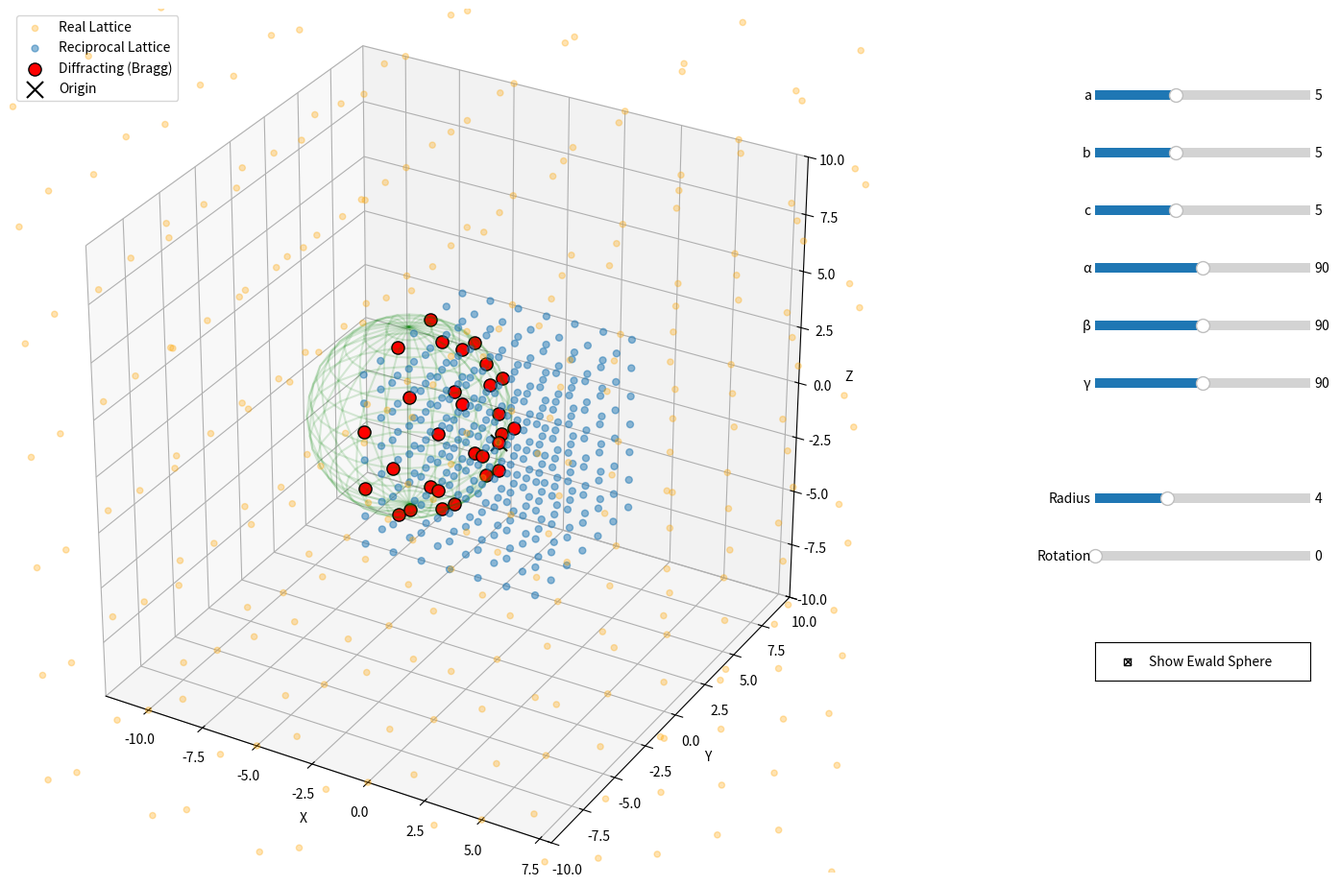

Write Python code to recreate this figure.
import numpy as np
import matplotlib.pyplot as plt
from matplotlib.widgets import Slider, CheckButtons

def calc_real_vectors(a, b, c, alpha, beta, gamma):
    # Convert angles from degrees to radians
    alpha, beta, gamma = np.radians([alpha, beta, gamma])
    
    cg, sg = np.cos(gamma), np.sin(gamma)
    cb, ca = np.cos(beta), np.cos(alpha)
    
    # Calculate volume-related terms for triclinic cell
    c1 = (ca - cb * cg) / sg
    c2 = np.sqrt(1 - cb**2 - c1**2)
    
    # Real space vectors in Cartesian coordinates
    v_a = np.array([a, 0, 0])
    v_b = np.array([b * cg, b * sg, 0])
    v_c = np.array([c * cb, c * c1, c * c2])
    
    return v_a, v_b, v_c

def calc_reciprocal_vectors(v_a, v_b, v_c):
    # Physics convention: including the 2*pi factor
    V = np.dot(v_a, np.cross(v_b, v_c))
    v_a_star = 2 * np.pi * np.cross(v_b, v_c) / V
    v_b_star = 2 * np.pi * np.cross(v_c, v_a) / V
    v_c_star = 2 * np.pi * np.cross(v_a, v_b) / V
    return v_a_star, v_b_star, v_c_star

def rotate_y(vectors, theta_deg):
    # Rotation matrix around the Y-axis
    theta = np.radians(theta_deg)
    cos_t, sin_t = np.cos(theta), np.sin(theta)
    R = np.array([[cos_t, 0, sin_t], [0, 1, 0], [-sin_t, 0, cos_t]])
    return np.dot(vectors, R.T)

# --- Initial Parameters & Global State ---
init_a, init_b, init_c = 5.0, 5.0, 5.0
init_alpha, init_beta, init_gamma = 90.0, 90.0, 90.0
init_radius = 4.0 
init_rot = 0.0

current_view_range = 10.0 

# --- Setup Plot Window ---
fig = plt.figure(figsize=(16, 10))
ax = fig.add_subplot(111, projection='3d')
# Adjusted right margin to leave more room for the UI text labels
plt.subplots_adjust(left=0.0, bottom=0.05, right=0.75, top=0.95)

def update_limits():
    """Applies the current zoom level."""
    radius = s_rad.val
    show_ewald = check_ewald.get_status()[0]
    offset = -radius / 2 if show_ewald else 0
    
    ax.set_xlim([offset - current_view_range, offset + current_view_range])
    ax.set_ylim([-current_view_range, current_view_range])
    ax.set_zlim([-current_view_range, current_view_range])
    ax.set_box_aspect([1, 1, 1])

def on_scroll(event):
    """Smooth scroll-to-zoom."""
    global current_view_range
    if event.button == 'up':
        current_view_range *= 0.8  
    elif event.button == 'down':
        current_view_range *= 1.25 
        
    update_limits()
    fig.canvas.draw_idle() 

def update(val):
    elev = ax.elev
    azim = ax.azim
    ax.clear()
    
    a, b, c = s_a.val, s_b.val, s_c.val
    alpha, beta, gamma = s_alpha.val, s_beta.val, s_gamma.val
    radius = s_rad.val
    rot = s_rot.val
    show_ewald = check_ewald.get_status()[0]
    
    # 1. Calculate Both Sets of Vectors
    v_a, v_b, v_c = calc_real_vectors(a, b, c, alpha, beta, gamma)
    v_as, v_bs, v_cs = calc_reciprocal_vectors(v_a, v_b, v_c)
    
    # 2. Setup Grids
    grid_extent = 3 if show_ewald else 5
    h, k, l = np.meshgrid(np.arange(-grid_extent, grid_extent+1), 
                          np.arange(-grid_extent, grid_extent+1), 
                          np.arange(-grid_extent, grid_extent+1))
    
    # Generate Real Lattice Points
    real_points = h[..., np.newaxis] * v_a + k[..., np.newaxis] * v_b + l[..., np.newaxis] * v_c
    real_points = real_points.reshape(-1, 3)
    real_points = rotate_y(real_points, rot)
    RX, RY, RZ = real_points[:, 0], real_points[:, 1], real_points[:, 2]
    
    # Generate Reciprocal Lattice Points
    recip_points = h[..., np.newaxis] * v_as + k[..., np.newaxis] * v_bs + l[..., np.newaxis] * v_cs
    recip_points = recip_points.reshape(-1, 3)
    recip_points = rotate_y(recip_points, rot)
    X, Y, Z = recip_points[:, 0], recip_points[:, 1], recip_points[:, 2]
    
    # 3. Plotting Real Lattice (ALWAYS VISIBLE)
    ax.scatter(RX, RY, RZ, c='orange', s=20, alpha=0.3, label="Real Lattice")
    
    # 4. Plotting Reciprocal Lattice & Sphere
    if show_ewald:
        # Ewald Sphere Calculations
        center = np.array([-radius, 0, 0]) 
        distances = np.linalg.norm(recip_points - center, axis=1)
        tolerance = 0.2
        diffracting = np.abs(distances - radius) < tolerance
        
        # Reciprocal Lattice (Non-intersecting)
        ax.scatter(X[~diffracting], Y[~diffracting], Z[~diffracting], c='#1f77b4', s=25, alpha=0.5, label="Reciprocal Lattice")
        
        # Intersecting Points (Diffracting - 3rd Color)
        ax.scatter(X[diffracting], Y[diffracting], Z[diffracting], c='red', s=90, edgecolors='black', depthshade=False, label="Diffracting (Bragg)")
        
        # Draw Sphere
        u, v = np.mgrid[0:2*np.pi:25j, 0:np.pi:15j]
        xs = center[0] + radius * np.cos(u) * np.sin(v)
        ys = center[1] + radius * np.sin(u) * np.sin(v)
        zs = center[2] + radius * np.cos(v)
        ax.plot_wireframe(xs, ys, zs, color='green', alpha=0.15)
    else:
        # Plot the full reciprocal lattice normally (same color as toggle on)
        ax.scatter(X, Y, Z, c='#1f77b4', s=25, alpha=0.5, label="Reciprocal Lattice")
    
    # Origin Marker
    ax.scatter(0, 0, 0, c='black', s=150, marker='x', label="Origin")
    
    # Formatting
    ax.set_xlabel('X')
    ax.set_ylabel('Y')
    ax.set_zlabel('Z')
    
    # Add Legend to keep track of colors
    ax.legend(loc='upper left', bbox_to_anchor=(0.0, 1.0), fontsize=10)
    
    update_limits()
    ax.view_init(elev=elev, azim=azim)

def handle_toggle(label):
    """Automatically zoom out when the massive lattice is enabled so it isn't clipped."""
    global current_view_range
    show_ewald = check_ewald.get_status()[0]
    if show_ewald:
        current_view_range = 10.0  
    else:
        current_view_range = 25.0  # Zoomed out further to accommodate both lattices
    update(None)

fig.canvas.mpl_connect('scroll_event', on_scroll)

# --- UI Sliders (Right Column Layout) ---
axcolor = 'yellow'
special_color = 'blue'

# SHIFTED LEFT to 0.80 and WIDENED to 0.14 so text doesn't get squished off-screen
slider_left = 0.80
slider_width = 0.14
slider_height = 0.02
vertical_spacing = 0.06
start_y = 0.85

ax_a  = plt.axes([slider_left, start_y - 0*vertical_spacing, slider_width, slider_height], facecolor=axcolor)
ax_b  = plt.axes([slider_left, start_y - 1*vertical_spacing, slider_width, slider_height], facecolor=axcolor)
ax_c  = plt.axes([slider_left, start_y - 2*vertical_spacing, slider_width, slider_height], facecolor=axcolor)
ax_al = plt.axes([slider_left, start_y - 3*vertical_spacing, slider_width, slider_height], facecolor=axcolor)
ax_be = plt.axes([slider_left, start_y - 4*vertical_spacing, slider_width, slider_height], facecolor=axcolor)
ax_ga = plt.axes([slider_left, start_y - 5*vertical_spacing, slider_width, slider_height], facecolor=axcolor)

ax_rad = plt.axes([slider_left, start_y - 7*vertical_spacing, slider_width, slider_height], facecolor=special_color)
ax_rot = plt.axes([slider_left, start_y - 8*vertical_spacing, slider_width, slider_height], facecolor=special_color)

# Toggle Switch
ax_ewald = plt.axes([slider_left, start_y - 10*vertical_spacing, slider_width, 0.04])
check_ewald = CheckButtons(ax_ewald, ['Show Ewald Sphere'], [True])

# Expanded Angle Range (10 to 170 degrees)
s_a = Slider(ax_a, 'a', 2.0, 10.0, valinit=init_a)
s_b = Slider(ax_b, 'b', 2.0, 10.0, valinit=init_b)
s_c = Slider(ax_c, 'c', 2.0, 10.0, valinit=init_c)
s_alpha = Slider(ax_al, 'α', 10.0, 170.0, valinit=init_alpha)
s_beta = Slider(ax_be, 'β', 10.0, 170.0, valinit=init_beta)
s_gamma = Slider(ax_ga, 'γ', 10.0, 170.0, valinit=init_gamma)
s_rad = Slider(ax_rad, 'Radius', 1.0, 10.0, valinit=init_radius)
s_rot = Slider(ax_rot, 'Rotation', 0.0, 360.0, valinit=init_rot)

# Links
sliders = [s_a, s_b, s_c, s_alpha, s_beta, s_gamma, s_rad, s_rot]
for s in sliders:
    s.on_changed(update)

check_ewald.on_clicked(handle_toggle)

update(None)
plt.show()
